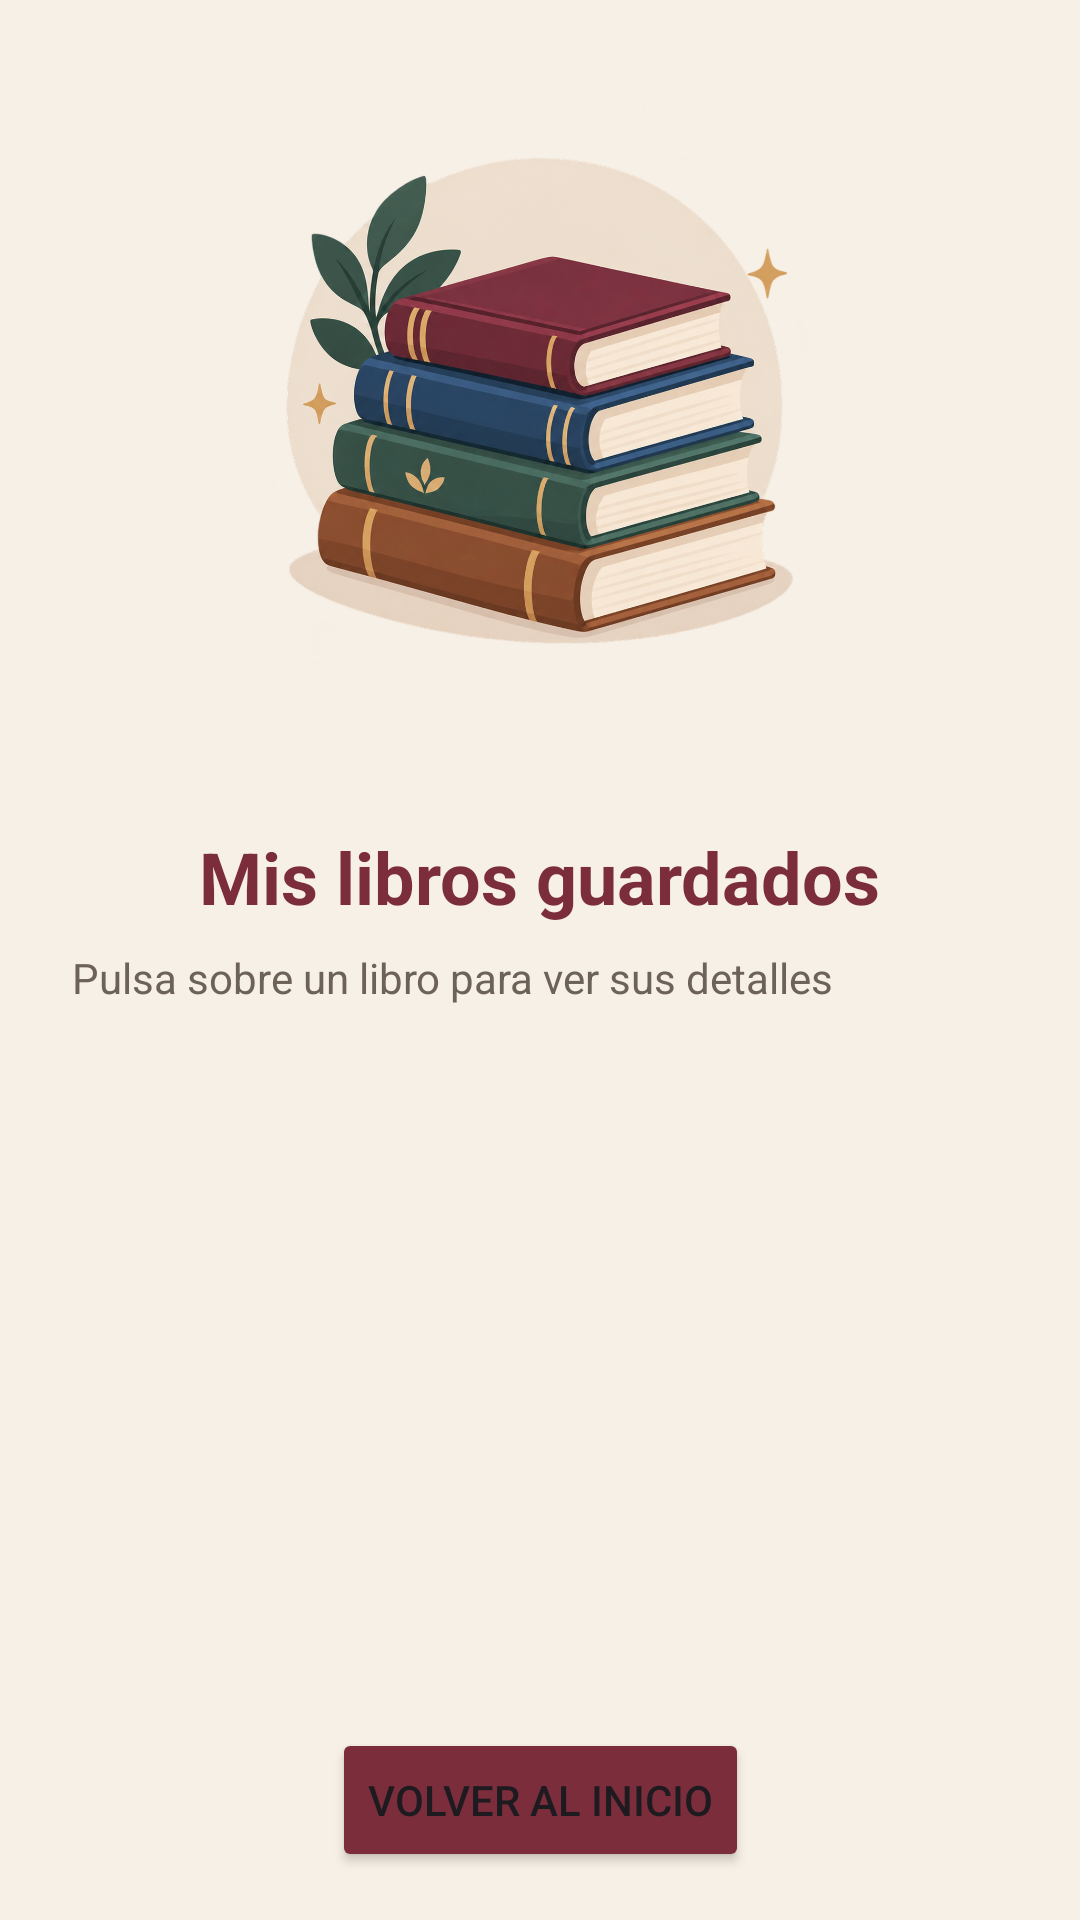

Layout XML and referenced resources for this Android screen:
<!-- AndroidManifest.xml: application theme Theme.MyAppFrute -->
<!-- res/layout/activity_lista_libros.xml -->
<?xml version="1.0" encoding="utf-8"?>
<androidx.constraintlayout.widget.ConstraintLayout xmlns:android="http://schemas.android.com/apk/res/android"
    xmlns:app="http://schemas.android.com/apk/res-auto"
    xmlns:tools="http://schemas.android.com/tools"
    android:id="@+id/main"
    android:layout_width="match_parent"
    android:layout_height="match_parent"
    android:background="#F7F0E6"
    tools:context=".ListaLibrosActivity">

    <ImageView
        android:id="@+id/imagenPortada"
        android:layout_width="180dp"
        android:layout_height="220dp"
        android:layout_marginTop="24dp"
        android:contentDescription="Portada del libro"
        android:scaleType="centerCrop"
        android:src="@drawable/libros"
        app:layout_constraintTop_toTopOf="parent"
        app:layout_constraintStart_toStartOf="parent"
        app:layout_constraintEnd_toEndOf="parent" />

    <TextView
        android:textColor="#7B2D3B"
        android:textStyle="bold"
        android:id="@+id/textoLista"
        android:layout_width="wrap_content"
        android:layout_height="wrap_content"
        android:layout_marginTop="32dp"
        android:text="Mis libros guardados"
        android:textSize="24sp"
        app:layout_constraintTop_toBottomOf="@id/imagenPortada"
        app:layout_constraintStart_toStartOf="parent"
        app:layout_constraintEnd_toEndOf="parent" />

    <TextView
        android:id="@+id/textoAyudaLista"
        android:layout_width="0dp"
        android:layout_height="wrap_content"
        android:layout_marginStart="24dp"
        android:layout_marginTop="8dp"
        android:layout_marginEnd="24dp"
        android:text="Pulsa sobre un libro para ver sus detalles"
        android:textColor="#6D6258"
        android:textSize="14sp"
        app:layout_constraintTop_toBottomOf="@id/textoLista"
        app:layout_constraintStart_toStartOf="parent"
        app:layout_constraintEnd_toEndOf="parent" />

    <androidx.recyclerview.widget.RecyclerView
        android:id="@+id/recyclerLibros"
        android:layout_width="0dp"
        android:layout_height="0dp"
        android:layout_marginTop="16dp"
        app:layout_constraintTop_toBottomOf="@id/textoAyudaLista"
        app:layout_constraintBottom_toTopOf="@id/botonVolver"
        app:layout_constraintStart_toStartOf="parent"
        app:layout_constraintEnd_toEndOf="parent" />

    <Button
        android:backgroundTint="#7B2D3B"
        android:id="@+id/botonVolver"
        android:layout_width="wrap_content"
        android:layout_height="wrap_content"
        android:text="Volver al inicio"
        android:layout_marginBottom="16dp"
        app:layout_constraintBottom_toBottomOf="parent"
        app:layout_constraintStart_toStartOf="parent"
        app:layout_constraintEnd_toEndOf="parent" />
</androidx.constraintlayout.widget.ConstraintLayout>
<!-- resources referenced by this layout -->
<resources>
  <!-- drawable libros: png bitmap (drawable, 1006717 bytes) -->
  <style name="Theme.MyAppFrute" parent="Base.Theme.MyAppFrute" />
  <style name="Base.Theme.MyAppFrute" parent="Theme.Material3.DayNight.NoActionBar">
          
          
      </style>
</resources>
